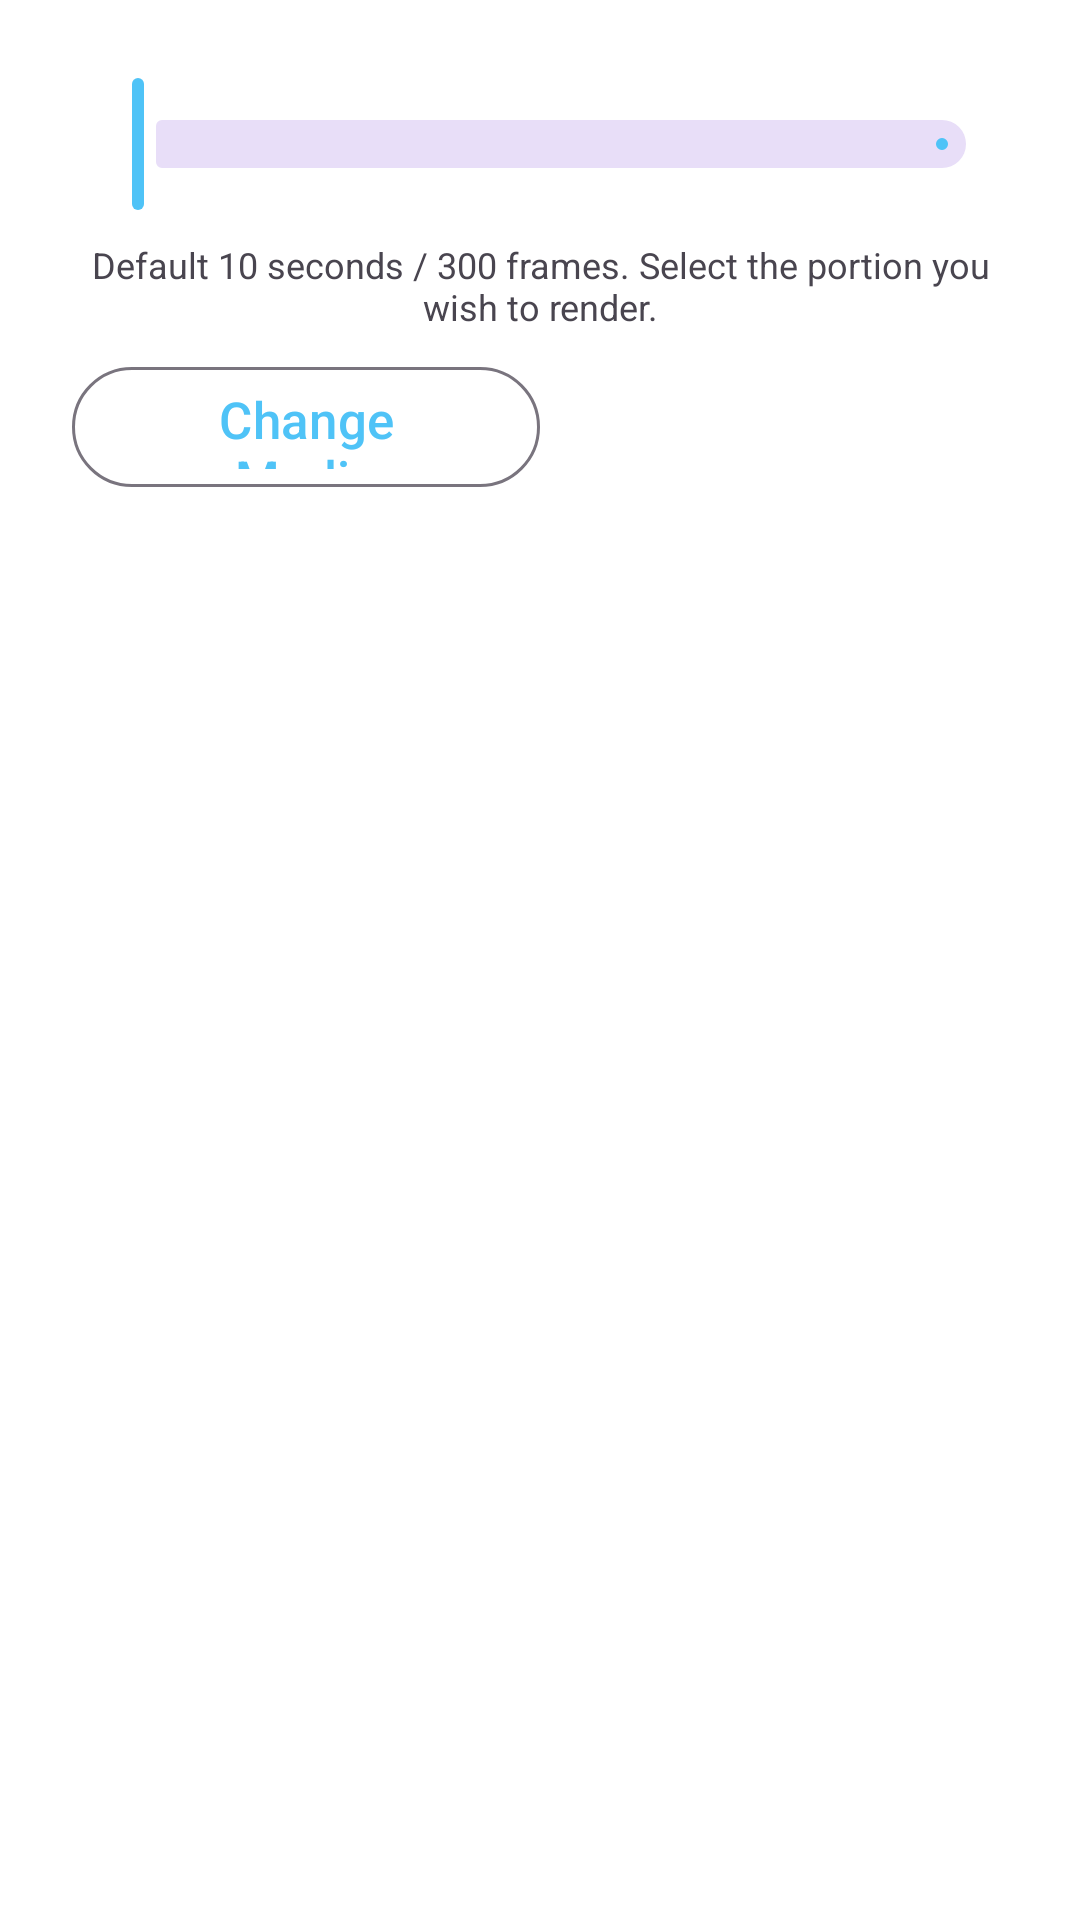

This screen was rendered from an Android layout file. Write that file and the resources it references.
<!-- AndroidManifest.xml: application theme Theme.TimeLapse -->
<!-- res/layout/tray_source_loaded.xml -->
<?xml version="1.0" encoding="utf-8"?>
<LinearLayout xmlns:android="http://schemas.android.com/apk/res/android"
    xmlns:app="http://schemas.android.com/apk/res-auto"
    android:layout_width="match_parent"
    android:layout_height="wrap_content"
    android:orientation="vertical"
    android:padding="24dp">

    <com.google.android.material.slider.RangeSlider
        android:id="@+id/rangeSliderDuration"
        android:layout_width="match_parent"
        android:layout_height="wrap_content"
        app:labelBehavior="floating"
        android:valueFrom="1.0"
        android:valueTo="100.0" />

    <TextView
        android:id="@+id/text_range_helper"
        android:layout_width="match_parent"
        android:layout_height="wrap_content"
        android:text="@string/range_slider_helper_text"
        android:textAlignment="center"
        android:textSize="12sp"
        android:textColor="?android:attr/textColorSecondary"
        android:layout_marginTop="8dp"
        android:layout_marginBottom="8dp"/>

    <LinearLayout
        android:layout_width="match_parent"
        android:layout_height="wrap_content"
        android:orientation="horizontal">

        <com.google.android.material.button.MaterialButton
            android:id="@+id/btnChangeMedia"
            style="@style/Widget.Material3.Button.OutlinedButton"
            android:layout_width="0dp"
            android:layout_height="48dp"
            android:layout_weight="1"
            android:text="Change Media"
            android:textSize="17sp"
            app:iconSize="24dp"
            app:iconPadding="2dp"
            app:iconTint="?attr/colorOnPrimary" />

        <View
            android:layout_width="0dp"
            android:layout_height="66dp"
            android:layout_weight="1" />
    </LinearLayout>

</LinearLayout>
<!-- resources referenced by this layout -->
<resources>
  <string name="range_slider_helper_text">Default 10 seconds / 300 frames. Select the portion you wish to render.</string>
  <style name="Theme.TimeLapse" parent="Theme.Material3.Light.NoActionBar">
          
          <item name="colorPrimary">@color/colorPrimary</item>
          <item name="colorPrimaryVariant">@color/colorPrimaryVariant</item>
          <item name="colorOnPrimary">@color/colorOnPrimary</item>
          <item name="colorSecondary">@color/colorSecondary</item>
          <item name="colorOnSecondary">@color/colorOnSecondary</item>
          <item name="android:colorBackground">@color/colorBackground</item>
          <item name="colorSurface">@color/colorSurface</item>
          <item name="colorOnSurface">@color/colorOnSurface</item>
          <item name="colorOnBackground">@color/colorOnBackground</item>
          
          
          <item name="android:statusBarColor">@android:color/transparent</item>
          <item name="android:windowLightStatusBar" tools:targetApi="m">true</item>
          
          
          <item name="android:navigationBarColor">@color/nav_background</item>
          <item name="android:windowLightNavigationBar" tools:targetApi="o_mr1">true</item>
      </style>
  <color name="colorPrimary">#4FC3F7</color>
  <color name="colorPrimaryVariant">#29B6F6</color>
  <color name="colorOnPrimary">#FFFFFF</color>
  <color name="colorSecondary">#4FC3F7</color>
  <color name="colorOnSecondary">#FFFFFF</color>
  <color name="colorBackground">#FFFFFF</color>
  <color name="colorSurface">#F5F5F5</color>
  <color name="colorOnSurface">#1A1A1A</color>
  <color name="colorOnBackground">#1A1A1A</color>
  <color name="nav_background">#FFFFFF</color>
</resources>
